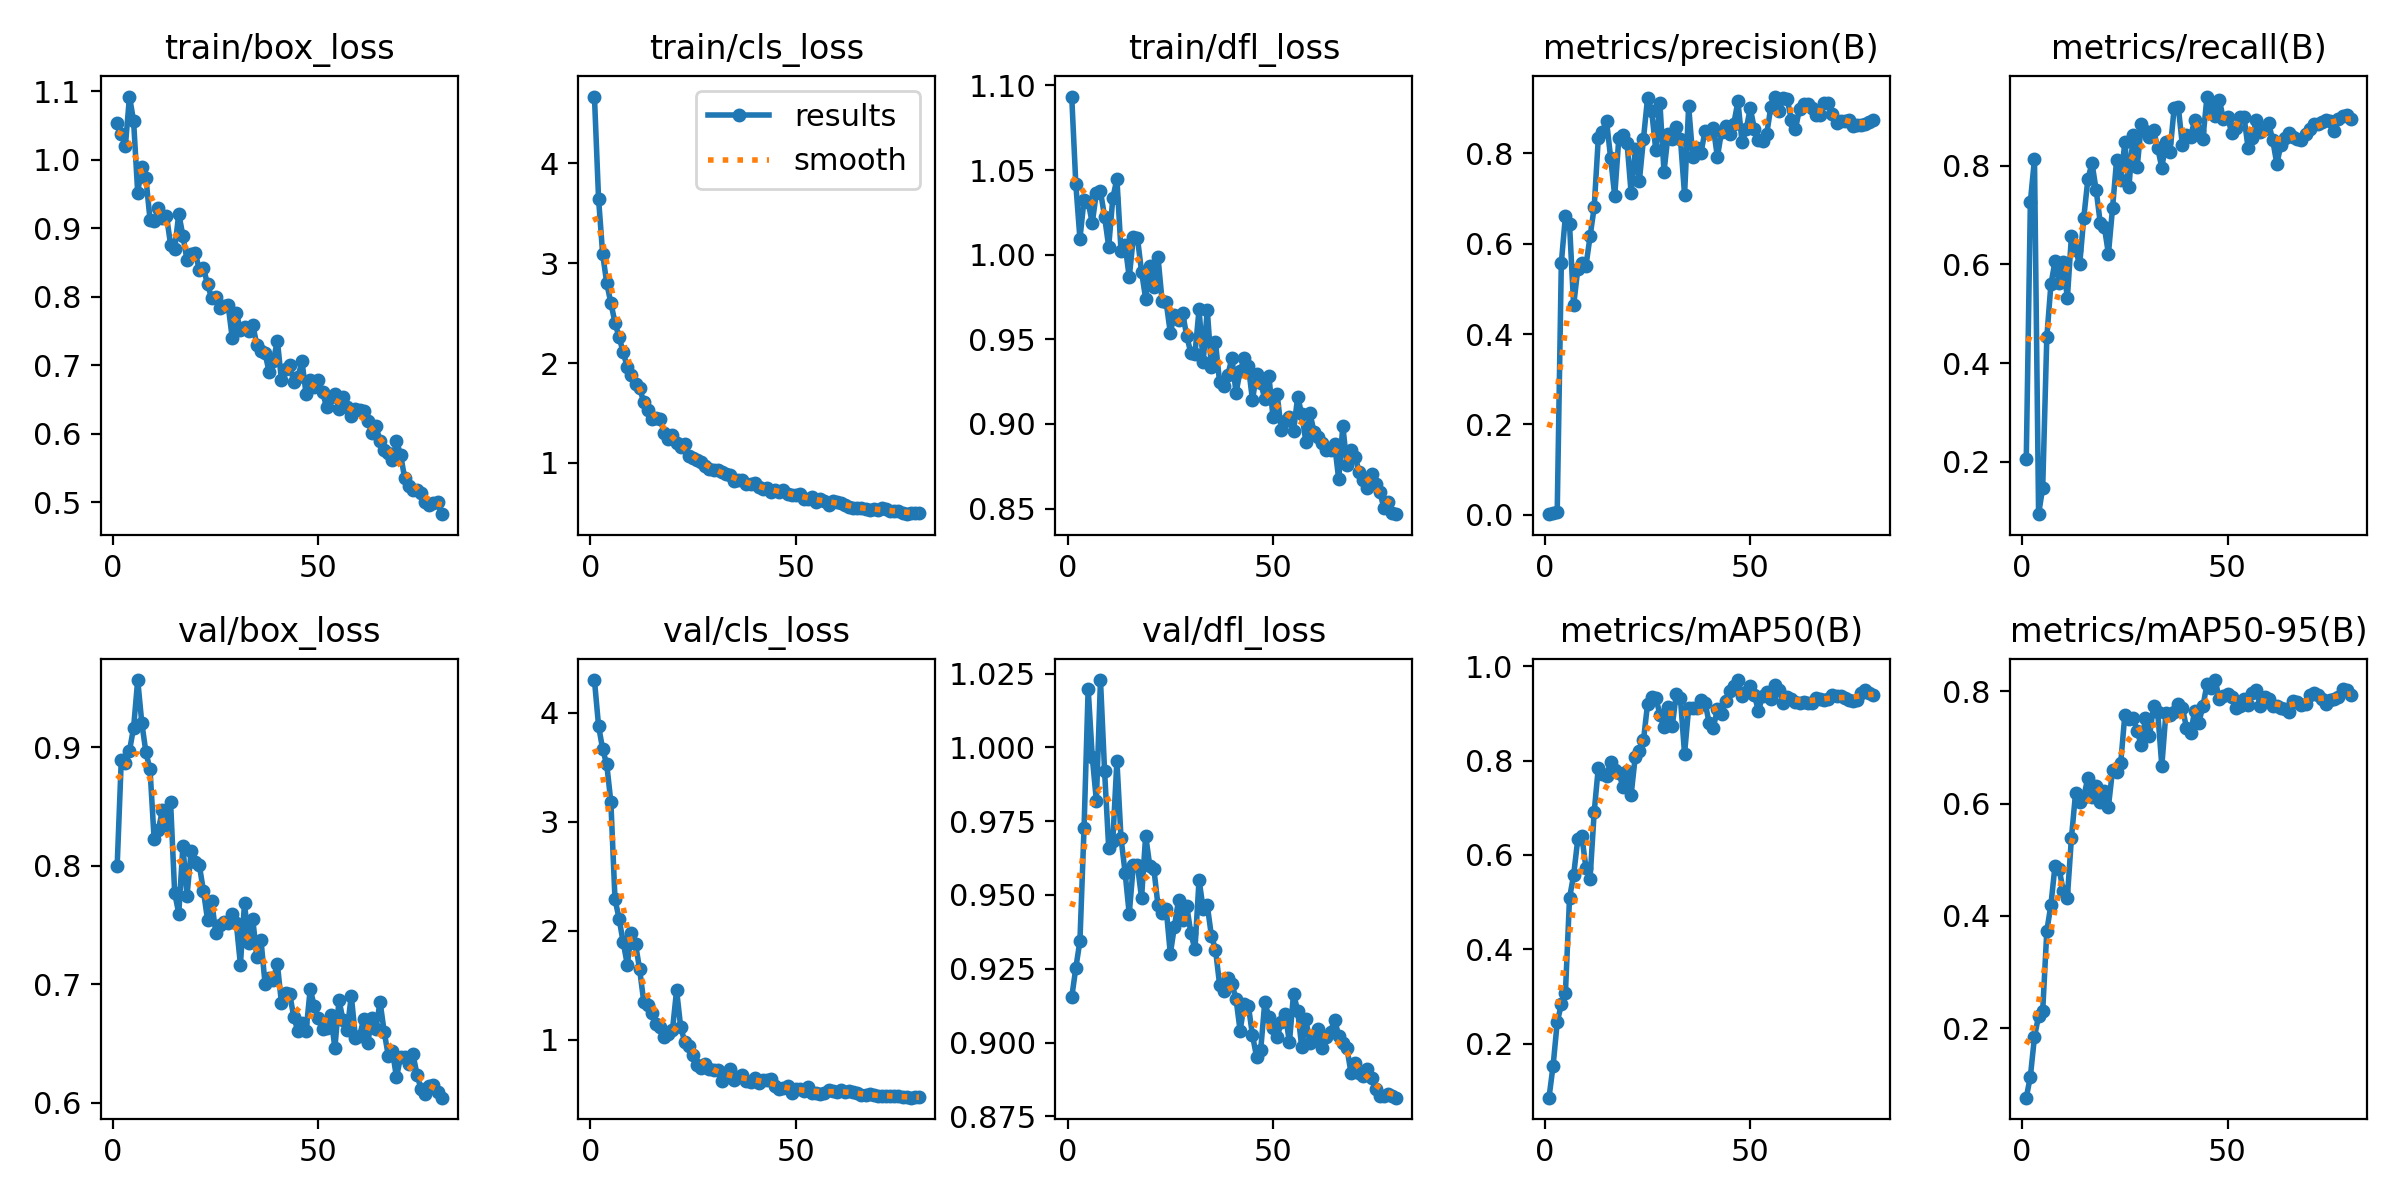

Data behind this chart, as committed beside it:
epoch, train/box_loss, train/cls_loss, train/dfl_loss, metrics/precision(B), metrics/recall(B), metrics/mAP50(B), metrics/mAP50-95(B), val/box_loss, val/cls_loss, val/dfl_loss, lr/pg0, lr/pg1, lr/pg2
1, 1.053, 4.668, 1.093, 0.00111, 0.2059, 0.08551, 0.07596, 0.7998, 4.301, 0.9153, 0.0001583, 0.0001583, 0.0001583
2, 1.038, 3.646, 1.042, 0.0048, 0.7274, 0.1532, 0.1136, 0.8891, 3.881, 0.9253, 0.0003209, 0.0003209, 0.0003209
3, 1.02, 3.092, 1.009, 0.00615, 0.8133, 0.2449, 0.1844, 0.8862, 3.666, 0.9344, 0.0004793, 0.0004793, 0.0004793
4, 1.092, 2.797, 1.032, 0.5574, 0.09385, 0.2836, 0.2216, 0.8968, 3.526, 0.9726, 0.0006336, 0.0006336, 0.0006336
5, 1.056, 2.602, 1.031, 0.662, 0.1476, 0.3075, 0.2305, 0.9163, 3.179, 1.02, 0.0007838, 0.0007838, 0.0007838
6, 0.9518, 2.405, 1.019, 0.6433, 0.4525, 0.509, 0.3729, 0.9565, 2.29, 0.9968, 0.0007815, 0.0007815, 0.0007815
7, 0.9898, 2.257, 1.037, 0.4635, 0.5594, 0.5571, 0.4194, 0.9203, 2.111, 0.9819, 0.0007815, 0.0007815, 0.0007815
8, 0.973, 2.11, 1.037, 0.5432, 0.606, 0.633, 0.4893, 0.8954, 1.894, 1.023, 0.0007711, 0.0007711, 0.0007711
9, 0.9124, 1.956, 1.022, 0.5578, 0.5623, 0.6391, 0.4835, 0.881, 1.691, 0.992, 0.0007608, 0.0007608, 0.0007608
10, 0.9105, 1.88, 1.005, 0.5511, 0.6049, 0.5726, 0.4442, 0.8223, 1.98, 0.966, 0.0007505, 0.0007505, 0.0007505
11, 0.9288, 1.795, 1.033, 0.6164, 0.531, 0.5499, 0.4323, 0.8298, 1.88, 0.9683, 0.0007402, 0.0007402, 0.0007402
12, 0.9147, 1.748, 1.045, 0.6805, 0.658, 0.6904, 0.5392, 0.8465, 1.646, 0.9955, 0.0007299, 0.0007299, 0.0007299
13, 0.9182, 1.611, 1.002, 0.8331, 0.6301, 0.785, 0.6188, 0.8342, 1.351, 0.9693, 0.0007196, 0.0007196, 0.0007196
14, 0.8761, 1.527, 1.006, 0.8474, 0.5998, 0.7715, 0.6026, 0.8538, 1.318, 0.9575, 0.0007093, 0.0007093, 0.0007093
15, 0.8696, 1.439, 0.9866, 0.8726, 0.6944, 0.7673, 0.6121, 0.7769, 1.249, 0.9436, 0.000699, 0.000699, 0.000699
16, 0.9211, 1.448, 1.01, 0.7906, 0.7728, 0.7967, 0.6461, 0.7595, 1.145, 0.9602, 0.0006887, 0.0006887, 0.0006887
17, 0.8888, 1.444, 1.01, 0.7058, 0.805, 0.7799, 0.6121, 0.8167, 1.121, 0.9601, 0.0006784, 0.0006784, 0.0006784
18, 0.8534, 1.299, 0.9899, 0.8338, 0.7515, 0.7741, 0.6304, 0.7744, 1.026, 0.949, 0.0006681, 0.0006681, 0.0006681
19, 0.8617, 1.239, 0.974, 0.8404, 0.6847, 0.7441, 0.6025, 0.812, 1.055, 0.9701, 0.0006578, 0.0006578, 0.0006578
20, 0.8645, 1.278, 0.9931, 0.8232, 0.6763, 0.7776, 0.6222, 0.8034, 1.092, 0.9599, 0.0006475, 0.0006475, 0.0006475
21, 0.839, 1.202, 0.9808, 0.7117, 0.6214, 0.7277, 0.5946, 0.8003, 1.455, 0.9588, 0.0006371, 0.0006371, 0.0006371
22, 0.8422, 1.158, 0.9987, 0.8098, 0.7138, 0.8085, 0.6592, 0.7787, 1.114, 0.9465, 0.0006268, 0.0006268, 0.0006268
23, 0.8179, 1.192, 0.9726, 0.7392, 0.8124, 0.8208, 0.6553, 0.7542, 0.9828, 0.9439, 0.0006165, 0.0006165, 0.0006165
24, 0.7981, 1.073, 0.9718, 0.8325, 0.7707, 0.8429, 0.6725, 0.7702, 0.942, 0.9453, 0.0006062, 0.0006062, 0.0006062
25, 0.7997, 1.054, 0.9539, 0.9234, 0.8472, 0.9206, 0.7586, 0.7433, 0.8588, 0.93, 0.0005959, 0.0005959, 0.0005959
26, 0.7831, 1.03, 0.9645, 0.894, 0.7572, 0.9344, 0.7507, 0.7495, 0.7729, 0.9393, 0.0005856, 0.0005856, 0.0005856
27, 0.7864, 1.011, 0.9613, 0.8073, 0.8619, 0.9337, 0.7527, 0.7522, 0.7379, 0.9483, 0.0005753, 0.0005753, 0.0005753
28, 0.7882, 0.9706, 0.9654, 0.9116, 0.7967, 0.8977, 0.7288, 0.7514, 0.7779, 0.9414, 0.000565, 0.000565, 0.000565
29, 0.7402, 0.935, 0.9519, 0.7596, 0.8836, 0.8706, 0.7039, 0.7588, 0.7339, 0.9463, 0.0005547, 0.0005547, 0.0005547
30, 0.7759, 0.9305, 0.9419, 0.8423, 0.8708, 0.913, 0.7515, 0.7516, 0.7186, 0.937, 0.0005444, 0.0005444, 0.0005444
31, 0.7518, 0.9284, 0.9414, 0.8328, 0.8583, 0.8723, 0.7201, 0.7166, 0.7229, 0.9316, 0.0005341, 0.0005341, 0.0005341
32, 0.7561, 0.9071, 0.9676, 0.8582, 0.872, 0.9422, 0.7737, 0.7681, 0.6246, 0.9552, 0.0005238, 0.0005238, 0.0005238
33, 0.75, 0.8858, 0.9365, 0.8327, 0.8356, 0.9317, 0.7626, 0.7347, 0.6703, 0.9453, 0.0005134, 0.0005134, 0.0005134
34, 0.7592, 0.8775, 0.9675, 0.7083, 0.7961, 0.8143, 0.667, 0.7552, 0.7293, 0.9465, 0.0005031, 0.0005031, 0.0005031
35, 0.7298, 0.823, 0.9333, 0.9041, 0.847, 0.9114, 0.7619, 0.723, 0.6277, 0.9362, 0.0004928, 0.0004928, 0.0004928
36, 0.7212, 0.8275, 0.9481, 0.7922, 0.8283, 0.9111, 0.7584, 0.7376, 0.6589, 0.9315, 0.0004825, 0.0004825, 0.0004825
37, 0.7177, 0.8317, 0.9246, 0.8124, 0.9167, 0.911, 0.7623, 0.7003, 0.6741, 0.9196, 0.0004722, 0.0004722, 0.0004722
38, 0.6897, 0.7894, 0.9223, 0.8015, 0.9198, 0.9277, 0.7779, 0.7051, 0.6264, 0.9173, 0.0004619, 0.0004619, 0.0004619
39, 0.7054, 0.7914, 0.9287, 0.8499, 0.8418, 0.9222, 0.7709, 0.7039, 0.6155, 0.9218, 0.0004516, 0.0004516, 0.0004516
40, 0.7359, 0.8013, 0.939, 0.8447, 0.8616, 0.8799, 0.7354, 0.7171, 0.653, 0.9198, 0.0004413, 0.0004413, 0.0004413
41, 0.6779, 0.7581, 0.9184, 0.8572, 0.859, 0.8697, 0.7265, 0.6839, 0.6039, 0.9148, 0.000431, 0.000431, 0.000431
42, 0.6943, 0.7422, 0.9313, 0.7921, 0.892, 0.9088, 0.7641, 0.6928, 0.6326, 0.904, 0.0004207, 0.0004207, 0.0004207
43, 0.7004, 0.7491, 0.9387, 0.8484, 0.8698, 0.8994, 0.7441, 0.6918, 0.6328, 0.9132, 0.0004104, 0.0004104, 0.0004104
44, 0.675, 0.7082, 0.9342, 0.8605, 0.8545, 0.9261, 0.7732, 0.6722, 0.6398, 0.9125, 0.0004, 0.0004, 0.0004
45, 0.6826, 0.7255, 0.9141, 0.8421, 0.9401, 0.9477, 0.8127, 0.6605, 0.572, 0.9025, 0.0003897, 0.0003897, 0.0003897
46, 0.7054, 0.7099, 0.9295, 0.8662, 0.9176, 0.958, 0.8056, 0.6673, 0.5501, 0.8952, 0.0003794, 0.0003794, 0.0003794
47, 0.6573, 0.7296, 0.9244, 0.9152, 0.9001, 0.9707, 0.82, 0.6609, 0.5567, 0.8974, 0.0003691, 0.0003691, 0.0003691
48, 0.679, 0.6917, 0.9148, 0.8245, 0.9334, 0.9377, 0.7855, 0.6959, 0.5775, 0.9137, 0.0003588, 0.0003588, 0.0003588
49, 0.6677, 0.6816, 0.9283, 0.8531, 0.8937, 0.9455, 0.791, 0.6812, 0.5138, 0.9086, 0.0003485, 0.0003485, 0.0003485
50, 0.6777, 0.6747, 0.9042, 0.9003, 0.8996, 0.9573, 0.7956, 0.6717, 0.5479, 0.905, 0.0003382, 0.0003382, 0.0003382
51, 0.6604, 0.6905, 0.9179, 0.8542, 0.8666, 0.9391, 0.7901, 0.6618, 0.5489, 0.9017, 0.0003279, 0.0003279, 0.0003279
52, 0.6387, 0.6386, 0.8965, 0.8296, 0.8755, 0.9048, 0.77, 0.6631, 0.5313, 0.9068, 0.0003176, 0.0003176, 0.0003176
53, 0.6533, 0.6412, 0.9015, 0.8266, 0.8995, 0.9379, 0.7745, 0.6736, 0.5673, 0.9097, 0.0003073, 0.0003073, 0.0003073
54, 0.6578, 0.6626, 0.9042, 0.8428, 0.8996, 0.9463, 0.7865, 0.6461, 0.51, 0.9, 0.000297, 0.000297, 0.000297
55, 0.6363, 0.6082, 0.8956, 0.9023, 0.8359, 0.9316, 0.7749, 0.6865, 0.5083, 0.9166, 0.0002867, 0.0002867, 0.0002867
56, 0.6528, 0.6357, 0.9159, 0.9259, 0.8558, 0.9601, 0.7973, 0.6695, 0.5008, 0.9108, 0.0002764, 0.0002764, 0.0002764
57, 0.639, 0.6237, 0.9059, 0.8937, 0.8916, 0.95, 0.8018, 0.6616, 0.5141, 0.8984, 0.000266, 0.000266, 0.000266
58, 0.6257, 0.582, 0.8895, 0.9223, 0.8686, 0.9227, 0.7732, 0.6903, 0.5422, 0.9078, 0.0002557, 0.0002557, 0.0002557
59, 0.6357, 0.6222, 0.9062, 0.9209, 0.8734, 0.9341, 0.79, 0.655, 0.5334, 0.8998, 0.0002454, 0.0002454, 0.0002454
60, 0.6352, 0.6137, 0.8952, 0.8738, 0.8863, 0.9315, 0.7867, 0.6559, 0.5223, 0.9016, 0.0002351, 0.0002351, 0.0002351
... 20 more rows
